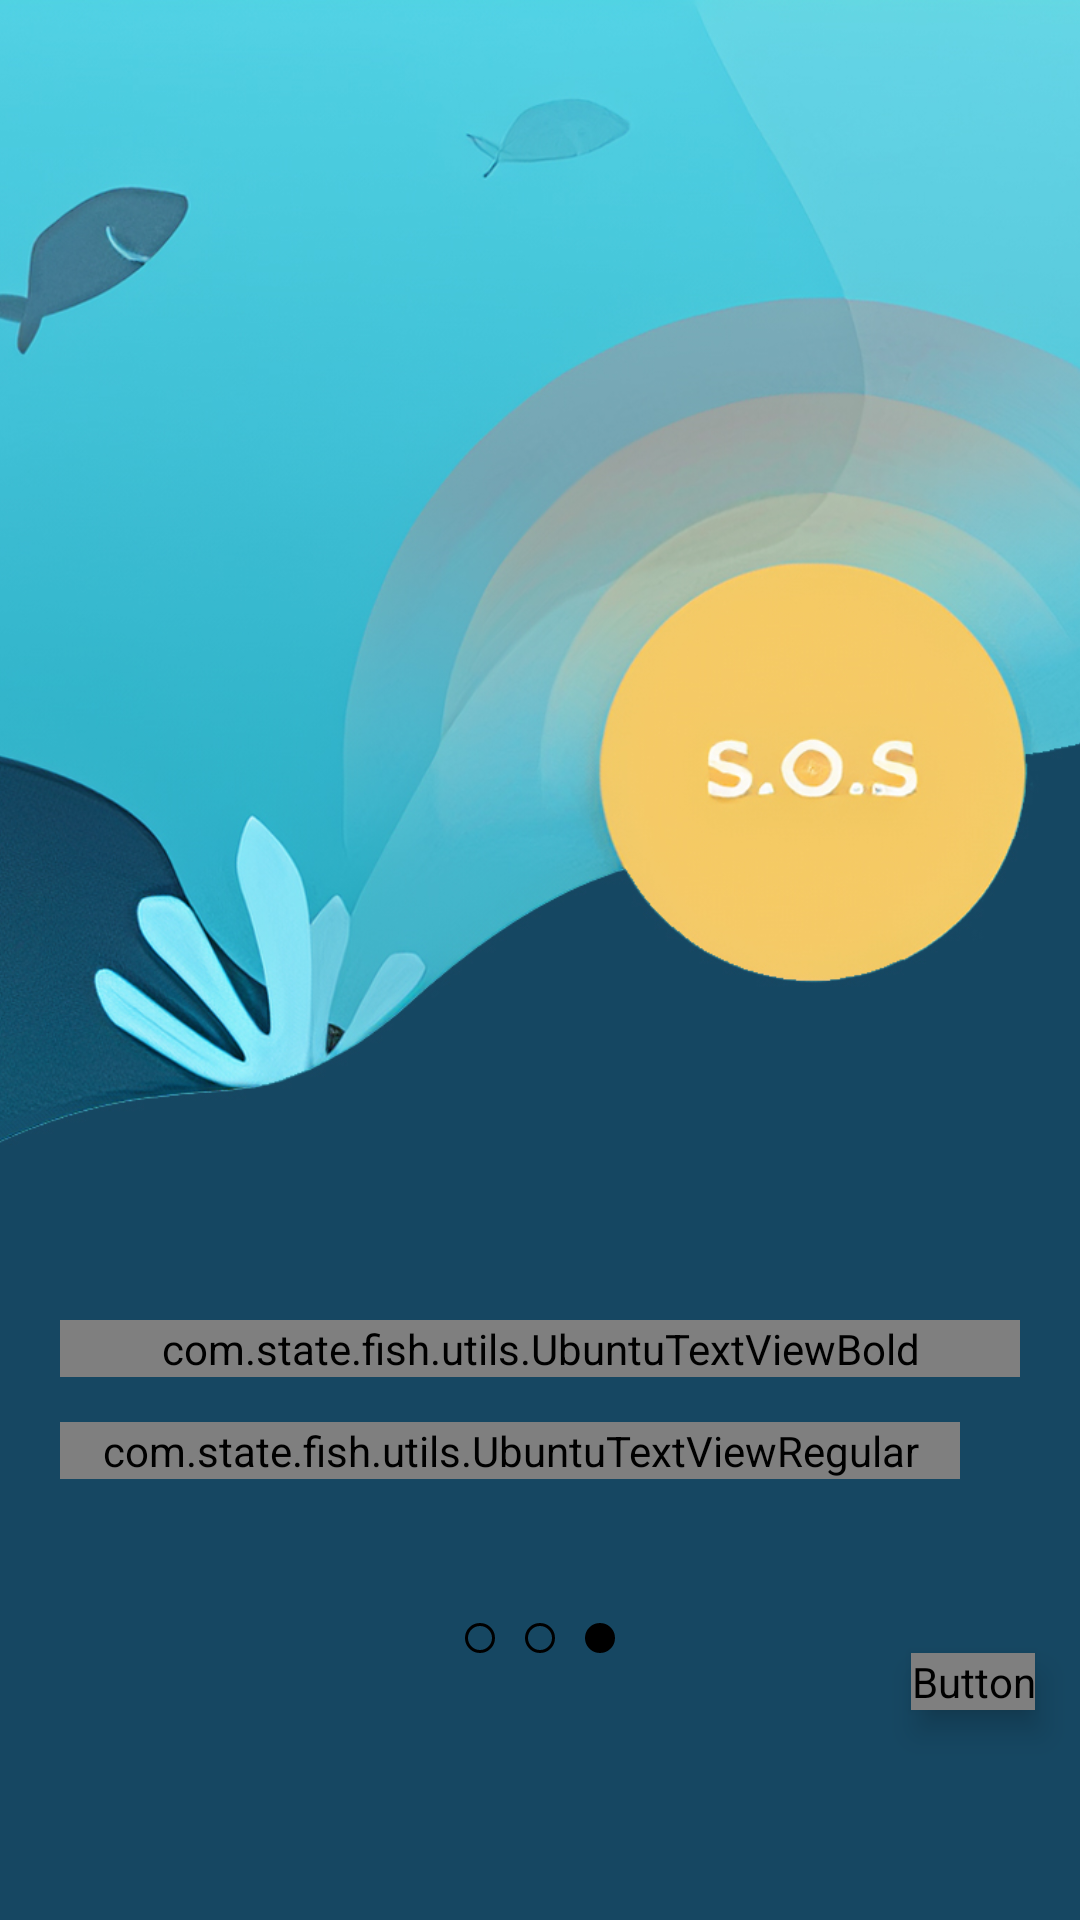

Android layout source for this screen:
<!-- AndroidManifest.xml: application theme AppTheme -->
<!-- res/layout/fragment_c.xml -->
<?xml version="1.0" encoding="utf-8"?>
<androidx.constraintlayout.widget.ConstraintLayout xmlns:android="http://schemas.android.com/apk/res/android"
    xmlns:app="http://schemas.android.com/apk/res-auto"
    xmlns:tools="http://schemas.android.com/tools"
    android:layout_width="match_parent"
    android:layout_height="match_parent"
    android:orientation="vertical"
    android:background="#164762">

    <LinearLayout
        android:id="@+id/linearLayout"
        android:layout_width="match_parent"
        android:layout_height="wrap_content"
        android:orientation="vertical"
        tools:ignore="MissingConstraints">

        <ImageView
            android:layout_width="match_parent"
            android:layout_height="420dp"
            android:scaleType="centerCrop"
            android:src="@drawable/image_fragment_c" />



    </LinearLayout>


    <LinearLayout
        android:id="@+id/linearLayout2"
        android:layout_width="match_parent"
        android:layout_height="wrap_content"
        android:orientation="vertical"
        android:padding="20dp"
        app:layout_constraintBottom_toBottomOf="parent"
        app:layout_constraintEnd_toEndOf="parent"
        app:layout_constraintStart_toStartOf="parent"
        app:layout_constraintTop_toBottomOf="@+id/linearLayout"
        app:layout_constraintVertical_bias="0.0">

        <com.state.fish.utils.UbuntuTextViewBold
            android:layout_width="match_parent"
            android:layout_height="wrap_content"
            android:text="Notificaciones"
            android:textColor="#fff"
            android:textSize="25sp"
            android:textStyle="bold" />

        <com.state.fish.utils.UbuntuTextViewRegular
            android:layout_width="match_parent"
            android:layout_height="wrap_content"
            android:layout_marginTop="15dp"
            android:layout_marginEnd="20dp"
            android:text="Reciba alarmas y notificaciones cuando dentro de su estanque el dispositivo detecte alguna anormalidad."
            android:textColor="#fff"
            android:textSize="14sp" />

    </LinearLayout>

    <LinearLayout
        android:id="@+id/linearLayout4"
        android:layout_width="match_parent"
        android:layout_height="wrap_content"
        android:gravity="center"
        android:orientation="horizontal"
        app:layout_constraintBottom_toBottomOf="parent"
        app:layout_constraintEnd_toEndOf="parent"
        app:layout_constraintStart_toStartOf="parent"
        app:layout_constraintTop_toBottomOf="@+id/linearLayout2"
        app:layout_constraintVertical_bias="0.239">

        <ImageView
            android:id="@+id/imageView4"
            android:layout_width="wrap_content"
            android:layout_height="wrap_content"
            android:src="@drawable/circle_blank" />

        <ImageView
            android:id="@+id/imageView3"
            android:layout_width="wrap_content"
            android:layout_height="wrap_content"
            android:layout_marginStart="10dp"
            android:src="@drawable/circle_blank"
            app:layout_constraintStart_toStartOf="parent"
            app:layout_constraintTop_toTopOf="parent" />

        <ImageView
            android:id="@+id/imageView2"
            android:layout_width="wrap_content"
            android:layout_height="wrap_content"
            android:layout_marginStart="10dp"
            android:src="@drawable/circle_filled" />

    </LinearLayout>

    <Button
        android:id="@+id/txt_launch_login"
        android:layout_width="wrap_content"
        android:layout_height="wrap_content"
        android:elevation="6dp"
        android:text="Iniciar"
        android:textColor="@color/white"
        android:textSize="18sp"
        android:fontFamily="@font/ubuntu_medium"
        android:textStyle="bold"
        android:layout_marginRight="15dp"
        app:layout_constraintEnd_toEndOf="parent"
        app:layout_constraintTop_toBottomOf="@+id/linearLayout4"
        tools:ignore="MissingConstraints" />


</androidx.constraintlayout.widget.ConstraintLayout>
<!-- resources referenced by this layout -->
<resources>
  <color name="white">#F0F0F0</color>
  <!-- drawable circle_blank (drawable) -->
  <?xml version="1.0" encoding="utf-8"?>
  <selector xmlns:android="http://schemas.android.com/apk/res/android">
      <item>
          <shape android:shape="oval">
              <size android:width="10dp" android:height="10dp"/>
              <stroke android:width="1dp" android:color="@color/black"/>
          </shape>
      </item>
  </selector>
  <!-- drawable circle_filled (drawable) -->
  <?xml version="1.0" encoding="utf-8"?>
  <selector xmlns:android="http://schemas.android.com/apk/res/android">
  <item>
      <shape android:shape="oval">
          <size android:width="10dp" android:height="10dp"/>
          <solid android:color="@color/black"/>
          <stroke android:width="1dp" android:color="@color/black"/>
      </shape>
  </item>
  </selector>
  <!-- drawable image_fragment_c: jpg bitmap (drawable, 238570 bytes) -->
  <style name="AppTheme" parent="Theme.MaterialComponents.Light.NoActionBar">
          
          <item name="colorPrimary">@color/purple_500</item>
          <item name="colorPrimaryVariant">@color/purple_700</item>
          <item name="colorOnPrimary">@color/white</item>
          
          <item name="colorSecondary">@color/teal_200</item>
          <item name="colorSecondaryVariant">@color/teal_700</item>
          <item name="colorOnSecondary">@color/black</item>
          
          <item name="android:statusBarColor" tools:targetApi="l">?attr/colorPrimaryVariant</item>
          
  
      </style>
  <color name="black">#FF000000</color>
  <color name="purple_500">#21618C</color>
  <color name="purple_700">#508AB1</color>
  <color name="teal_200">#0E5257</color>
  <color name="teal_700">#FF018786</color>
</resources>
